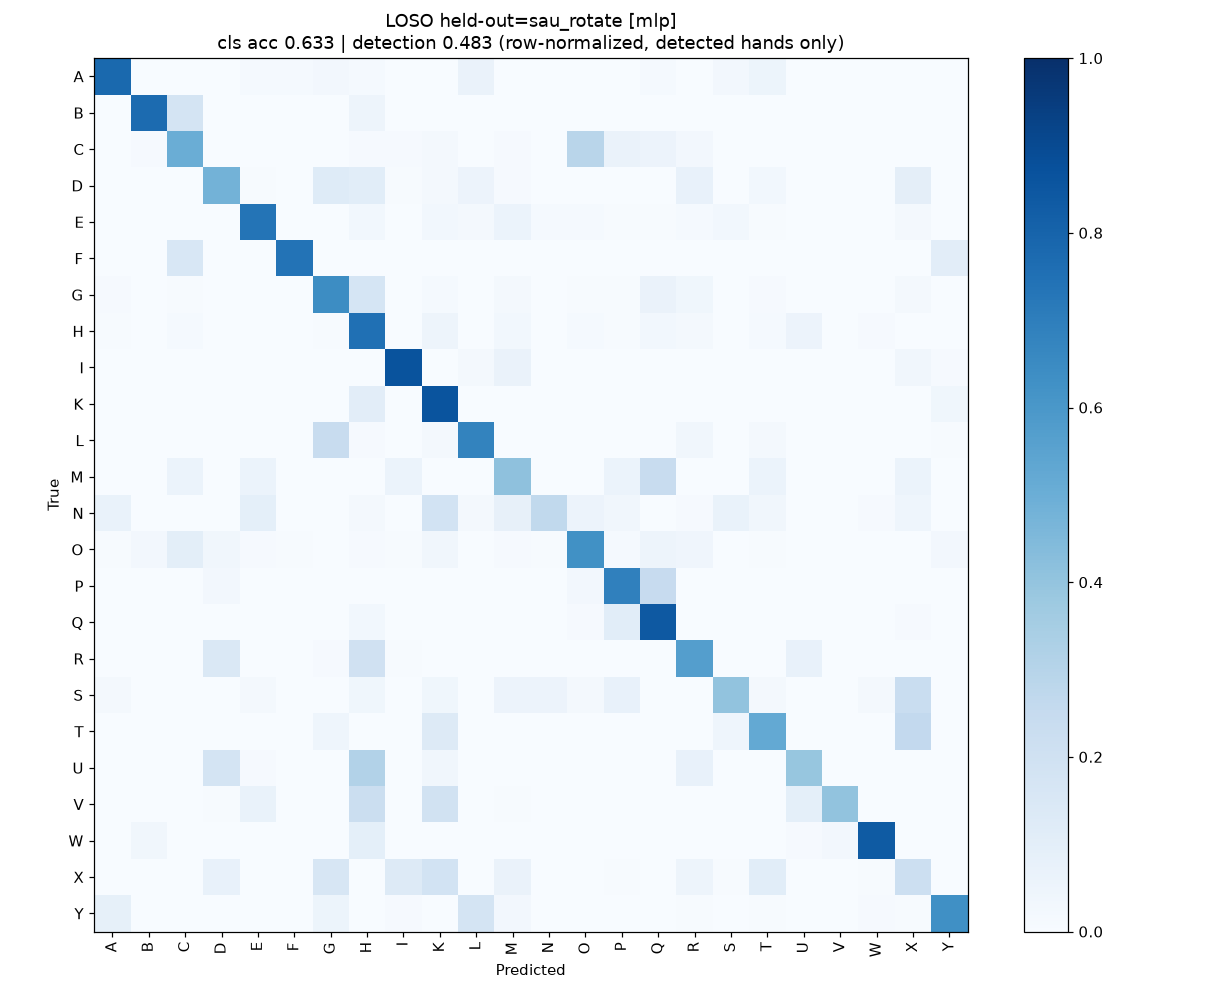

Values plotted in this chart, from the file beside it:
true\pred, A, B, C, D, E, F, G, H, I, K, L, M, N, O, P, Q, R, S, T, U, V, W, X
A, 60, 0, 0, 0, 1, 1, 2, 1, 0, 0, 5, 0, 0, 0, 0, 1, 0, 2, 4, 0, 0, 0, 0
B, 0, 521, 121, 0, 0, 0, 0, 33, 0, 0, 0, 0, 0, 0, 0, 0, 0, 0, 0, 0, 0, 0, 0
C, 0, 2, 95, 0, 0, 0, 0, 2, 2, 3, 0, 2, 0, 55, 12, 11, 5, 0, 0, 0, 0, 0, 0
D, 0, 0, 0, 306, 4, 0, 79, 68, 3, 13, 35, 6, 0, 0, 0, 0, 45, 1, 18, 0, 0, 0, 61
E, 0, 0, 0, 0, 98, 0, 0, 4, 0, 4, 3, 8, 2, 2, 1, 1, 2, 4, 1, 0, 0, 0, 3
F, 0, 0, 107, 0, 0, 511, 0, 1, 0, 0, 0, 0, 0, 0, 0, 0, 0, 0, 0, 0, 0, 0, 0
G, 4, 0, 2, 0, 0, 0, 232, 62, 0, 5, 1, 6, 0, 2, 2, 23, 13, 0, 3, 0, 0, 0, 6
H, 2, 0, 5, 0, 0, 0, 2, 285, 0, 19, 0, 11, 1, 5, 2, 11, 7, 0, 5, 22, 0, 3, 0
I, 0, 0, 0, 0, 1, 0, 0, 0, 315, 0, 6, 24, 0, 0, 0, 0, 0, 1, 1, 0, 0, 0, 12
K, 0, 0, 0, 0, 0, 0, 0, 63, 0, 530, 0, 0, 0, 0, 0, 0, 0, 0, 0, 0, 0, 0, 0
L, 0, 0, 0, 0, 0, 0, 154, 7, 0, 13, 443, 0, 0, 0, 0, 0, 21, 0, 13, 0, 0, 0, 0
M, 0, 0, 1, 0, 1, 0, 0, 0, 1, 0, 0, 7, 0, 0, 1, 4, 0, 0, 1, 0, 0, 0, 1
N, 6, 0, 0, 0, 8, 0, 0, 2, 0, 16, 2, 7, 23, 5, 3, 0, 1, 6, 3, 0, 0, 1, 4
O, 1, 5, 20, 7, 2, 1, 0, 2, 1, 7, 0, 2, 1, 127, 3, 10, 8, 0, 1, 0, 0, 0, 0
P, 0, 0, 1, 8, 0, 0, 1, 0, 0, 1, 0, 0, 0, 8, 202, 72, 0, 0, 0, 0, 0, 0, 0
Q, 0, 0, 0, 0, 0, 0, 0, 3, 0, 0, 0, 0, 0, 1, 11, 86, 0, 0, 0, 0, 0, 0, 1
R, 0, 0, 0, 65, 0, 0, 5, 88, 2, 1, 0, 1, 0, 0, 0, 0, 254, 0, 0, 32, 0, 0, 0
S, 1, 0, 0, 0, 1, 0, 0, 2, 0, 2, 0, 3, 3, 1, 4, 0, 0, 21, 1, 0, 0, 1, 12
T, 0, 0, 0, 0, 0, 0, 1, 0, 0, 3, 0, 0, 0, 0, 0, 0, 0, 1, 12, 0, 0, 0, 6
U, 0, 0, 0, 95, 5, 0, 0, 166, 0, 18, 0, 1, 0, 0, 0, 0, 38, 0, 0, 209, 1, 0, 0
V, 0, 1, 1, 3, 32, 0, 0, 102, 0, 86, 0, 3, 0, 0, 0, 0, 0, 1, 0, 42, 185, 0, 0
W, 0, 15, 1, 0, 1, 0, 0, 41, 0, 0, 0, 0, 0, 0, 0, 0, 0, 0, 0, 5, 12, 373, 0
X, 1, 0, 0, 33, 0, 0, 71, 0, 57, 83, 0, 29, 0, 0, 2, 0, 22, 2, 48, 0, 0, 3, 97
Y, 16, 0, 0, 0, 0, 0, 10, 0, 2, 0, 34, 5, 0, 0, 0, 0, 1, 0, 1, 0, 0, 2, 1
